Run: headless pygame with SDL's dummy video driver; simulated clock (each Clock.tick advances the game by its frame time, no real sleeping); random seed 0; keys injected as events and as key.get_pressed() state; no mouse input.
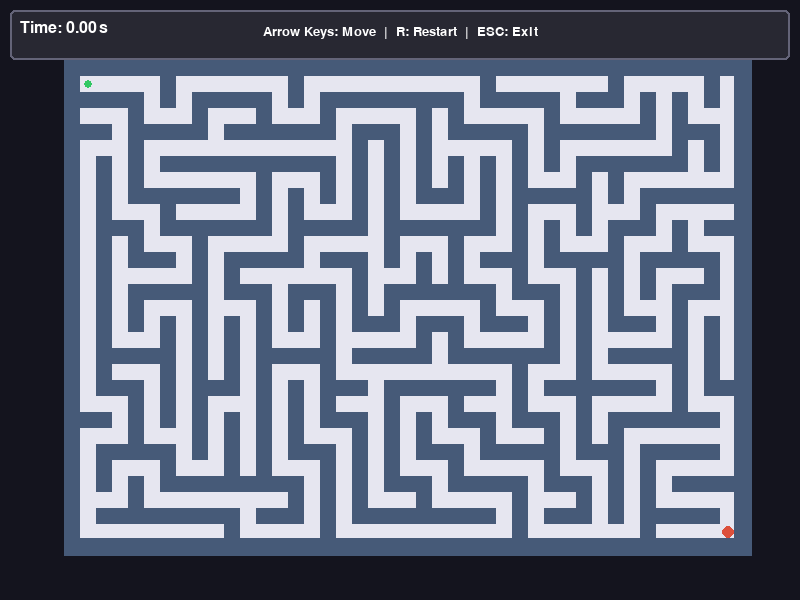
Frame 1 of 4 · flips 1–60 · no input
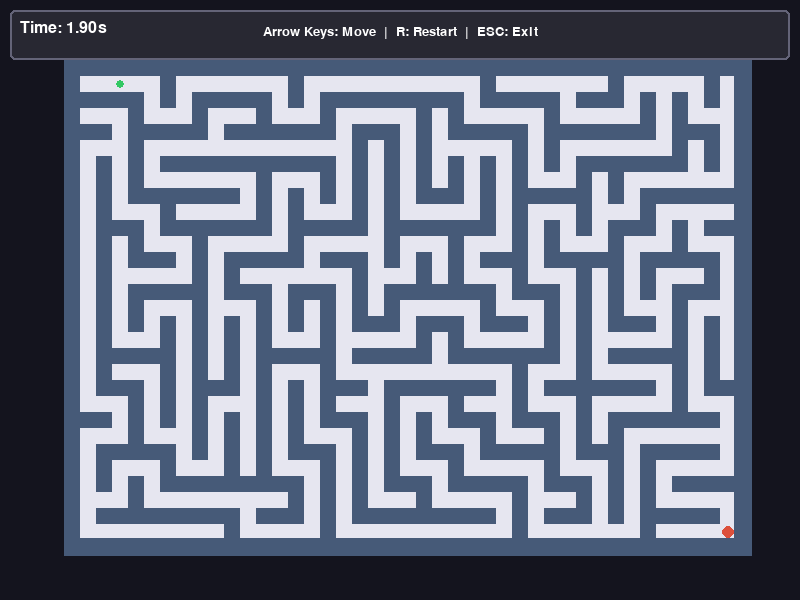
Frame 2 of 4 · flips 61–180 · tapped SPACE, RETURN · held RIGHT (→), D
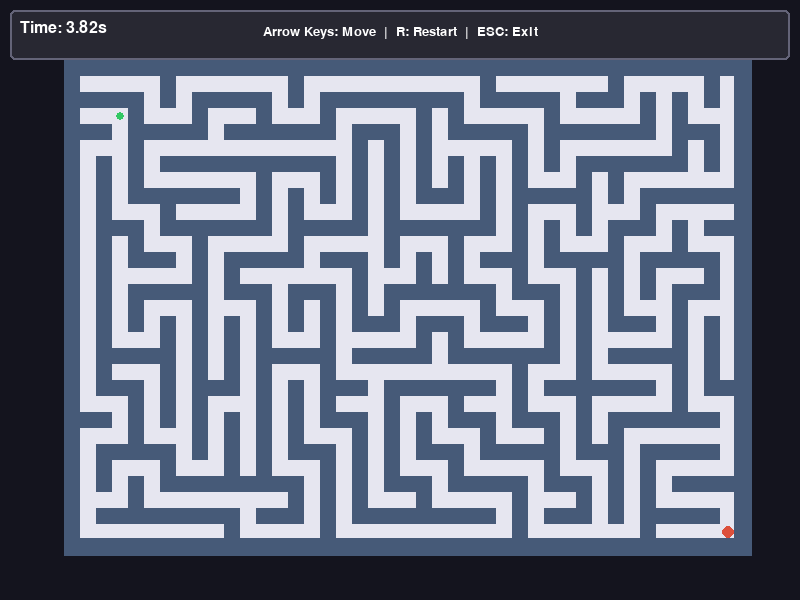
Frame 3 of 4 · flips 181–300 · held DOWN (↓), S
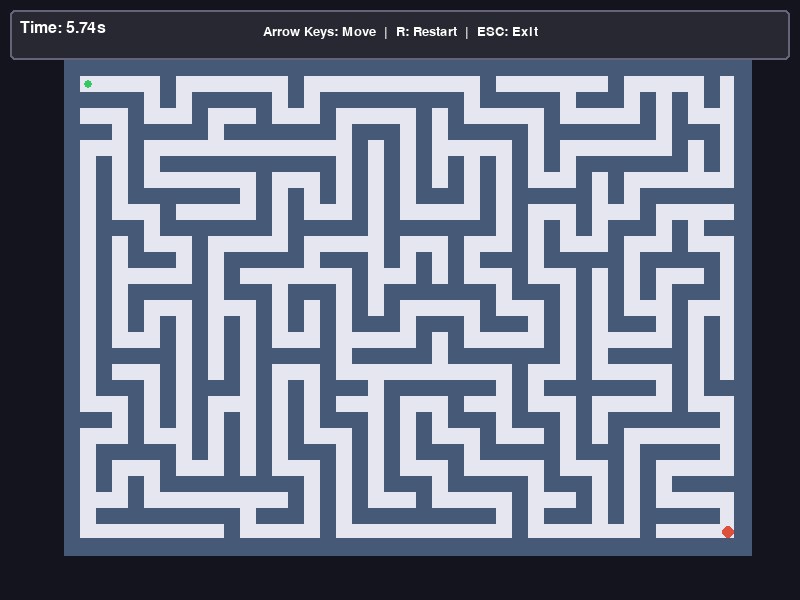
Frame 4 of 4 · flips 301–420 · held LEFT (←), A, UP (↑), W

The pygame program that drew these frames:

import pygame
import random
import sys

# 固定参数
SCREEN_WIDTH = 800
SCREEN_HEIGHT = 600
GRID_SIZE = 32
MAZE_COLS = 21  # 列数
MAZE_ROWS = 15  # 行数
MAZE_WIDTH = GRID_SIZE * MAZE_COLS
MAZE_HEIGHT = GRID_SIZE * MAZE_ROWS
MAZE_OFFSET_X = (SCREEN_WIDTH - MAZE_WIDTH) // 2
MAZE_OFFSET_Y = (SCREEN_HEIGHT - MAZE_HEIGHT) // 2
FPS = 60
RANDOM_SEED = 42

# 颜色定义
BACKGROUND_COLOR = (20, 20, 30)
MAZE_BG_COLOR = (30, 30, 40)
WALL_COLOR = (70, 90, 120)
PATH_COLOR = (230, 230, 240)
PLAYER_COLOR = (50, 200, 100)
EXIT_COLOR = (220, 80, 60)
TEXT_COLOR = (255, 255, 255)
HUD_BG_COLOR = (40, 40, 50, 180)
BUTTON_COLOR = (80, 120, 200)
BUTTON_HOVER_COLOR = (100, 150, 230)

# 迷宫生成常量
CELL_WALL = 0
CELL_PATH = 1
CELL_VISITED = 2

# 固定随机种子
random.seed(RANDOM_SEED)

# 方向向量 (dx, dy) 和对应的墙壁索引
DIRECTIONS = [
    (0, -1),  # 上
    (1, 0),   # 右
    (0, 1),   # 下
    (-1, 0)   # 左
]

class MazeGenerator:
    def __init__(self, cols, rows):
        self.cols = cols
        self.rows = rows
        self.maze = [[CELL_WALL] * (cols * 2 + 1) for _ in range(rows * 2 + 1)]
        self.generate()
    
    def generate(self):
        # 初始化所有内部单元格为未访问的墙
        for y in range(self.rows * 2 + 1):
            for x in range(self.cols * 2 + 1):
                self.maze[y][x] = CELL_WALL
        
        # 从起点开始
        start_x, start_y = 1, 1
        self.maze[start_y][start_x] = CELL_PATH
        stack = [(start_x, start_y)]
        
        while stack:
            x, y = stack[-1]
            # 查找未访问的邻居
            neighbors = []
            for dx, dy in DIRECTIONS:
                nx, ny = x + dx * 2, y + dy * 2
                if 0 < nx < self.cols * 2 and 0 < ny < self.rows * 2:
                    if self.maze[ny][nx] == CELL_WALL:
                        neighbors.append((dx, dy, nx, ny))
            
            if neighbors:
                # 随机选择一个邻居
                dx, dy, nx, ny = random.choice(neighbors)
                # 打通墙壁
                wx, wy = x + dx, y + dy
                self.maze[wy][wx] = CELL_PATH
                self.maze[ny][nx] = CELL_PATH
                stack.append((nx, ny))
            else:
                stack.pop()
        
        # 确保出口可通行（右下角）
        exit_x, exit_y = self.cols * 2 - 1, self.rows * 2 - 1
        if self.maze[exit_y][exit_x] == CELL_WALL:
            # 尝试打通右侧或下方的墙
            if exit_x > 1 and self.maze[exit_y][exit_x - 1] == CELL_PATH:
                self.maze[exit_y][exit_x] = CELL_PATH
            elif exit_y > 1 and self.maze[exit_y - 1][exit_x] == CELL_PATH:
                self.maze[exit_y][exit_x] = CELL_PATH
            else:
                # 强制打通
                self.maze[exit_y][exit_x - 1] = CELL_PATH
                self.maze[exit_y][exit_x] = CELL_PATH

class Game:
    def __init__(self):
        pygame.init()
        self.screen = pygame.display.set_mode((SCREEN_WIDTH, SCREEN_HEIGHT))
        pygame.display.set_caption("Maze Runner Easy")
        self.clock = pygame.time.Clock()
        self.font = pygame.font.SysFont("Arial", 24)
        self.small_font = pygame.font.SysFont("Arial", 20)
        self.reset_game()
    
    def reset_game(self):
        self.maze_gen = MazeGenerator(MAZE_COLS, MAZE_ROWS)
        # 玩家起始位置（左上角路径）
        self.player_x = 1
        self.player_y = 1
        self.exit_x = MAZE_COLS * 2 - 1
        self.exit_y = MAZE_ROWS * 2 - 1
        self.game_won = False
        self.game_started = False
        self.start_time = None
        self.end_time = None
    
    def can_move(self, dx, dy):
        # 检查目标位置是否是通路
        nx = self.player_x + dx
        ny = self.player_y + dy
        if 0 <= nx < MAZE_COLS * 2 + 1 and 0 <= ny < MAZE_ROWS * 2 + 1:
            return self.maze_gen.maze[ny][nx] == CELL_PATH
        return False
    
    def check_win(self):
        return self.player_x == self.exit_x and self.player_y == self.exit_y
    
    def get_elapsed_time(self):
        if self.start_time is None:
            return 0
        if self.game_won and self.end_time:
            return (self.end_time - self.start_time) / 1000.0
        return (pygame.time.get_ticks() - self.start_time) / 1000.0
    
    def draw_maze(self):
        # 绘制迷宫背景
        pygame.draw.rect(self.screen, MAZE_BG_COLOR, 
                         (MAZE_OFFSET_X, MAZE_OFFSET_Y, MAZE_WIDTH, MAZE_HEIGHT))
        
        # 绘制墙壁和路径
        for y in range(MAZE_ROWS * 2 + 1):
            for x in range(MAZE_COLS * 2 + 1):
                rect_x = MAZE_OFFSET_X + x * GRID_SIZE // 2
                rect_y = MAZE_OFFSET_Y + y * GRID_SIZE // 2
                
                if self.maze_gen.maze[y][x] == CELL_PATH:
                    color = PATH_COLOR
                    pygame.draw.rect(self.screen, color, 
                                     (rect_x, rect_y, GRID_SIZE // 2, GRID_SIZE // 2))
                else:
                    color = WALL_COLOR
                    pygame.draw.rect(self.screen, color, 
                                     (rect_x, rect_y, GRID_SIZE // 2, GRID_SIZE // 2))
        
        # 绘制出口（右下角）
        exit_rect = pygame.Rect(
            MAZE_OFFSET_X + self.exit_x * GRID_SIZE // 2 + 2,
            MAZE_OFFSET_Y + self.exit_y * GRID_SIZE // 2 + 2,
            GRID_SIZE // 2 - 4,
            GRID_SIZE // 2 - 4
        )
        pygame.draw.ellipse(self.screen, EXIT_COLOR, exit_rect)
        
        # 绘制玩家
        player_rect = pygame.Rect(
            MAZE_OFFSET_X + self.player_x * GRID_SIZE // 2 + 4,
            MAZE_OFFSET_Y + self.player_y * GRID_SIZE // 2 + 4,
            GRID_SIZE // 2 - 8,
            GRID_SIZE // 2 - 8
        )
        pygame.draw.ellipse(self.screen, PLAYER_COLOR, player_rect)
        
        # 绘制迷宫边框
        pygame.draw.rect(self.screen, WALL_COLOR, 
                         (MAZE_OFFSET_X, MAZE_OFFSET_Y, MAZE_WIDTH, MAZE_HEIGHT), 2)
    
    def draw_hud(self):
        # 绘制半透明HUD背景
        hud_rect = pygame.Rect(10, 10, SCREEN_WIDTH - 20, 50)
        pygame.draw.rect(self.screen, HUD_BG_COLOR, hud_rect, border_radius=5)
        pygame.draw.rect(self.screen, (100, 100, 120), hud_rect, 2, border_radius=5)
        
        # 显示时间
        elapsed = self.get_elapsed_time()
        time_text = f"Time: {elapsed:.2f}s"
        time_surface = self.font.render(time_text, True, TEXT_COLOR)
        self.screen.blit(time_surface, (20, 20))
        
        # 显示操作提示
        controls_text = "Arrow Keys: Move  |  R: Restart  |  ESC: Exit"
        controls_surface = self.small_font.render(controls_text, True, TEXT_COLOR)
        self.screen.blit(controls_surface, (SCREEN_WIDTH // 2 - controls_surface.get_width() // 2, 25))
        
        # 如果游戏胜利
        if self.game_won:
            # 胜利消息背景
            win_rect = pygame.Rect(
                SCREEN_WIDTH // 2 - 200,
                SCREEN_HEIGHT // 2 - 100,
                400,
                150
            )
            pygame.draw.rect(self.screen, HUD_BG_COLOR, win_rect, border_radius=10)
            pygame.draw.rect(self.screen, (100, 180, 100), win_rect, 3, border_radius=10)
            
            # 胜利文本
            win_text = self.font.render("You Win!", True, (100, 255, 100))
            time_text = self.font.render(f"Total Time: {elapsed:.2f} seconds", True, TEXT_COLOR)
            restart_text = self.small_font.render("Press R to Restart", True, TEXT_COLOR)
            
            self.screen.blit(win_text, 
                            (SCREEN_WIDTH // 2 - win_text.get_width() // 2, 
                             SCREEN_HEIGHT // 2 - 70))
            self.screen.blit(time_text, 
                            (SCREEN_WIDTH // 2 - time_text.get_width() // 2, 
                             SCREEN_HEIGHT // 2 - 30))
            self.screen.blit(restart_text, 
                            (SCREEN_WIDTH // 2 - restart_text.get_width() // 2, 
                             SCREEN_HEIGHT // 2 + 10))
    
    def handle_events(self):
        for event in pygame.event.get():
            if event.type == pygame.QUIT:
                pygame.quit()
                sys.exit()
            
            if event.type == pygame.KEYDOWN:
                if event.key == pygame.K_ESCAPE:
                    pygame.quit()
                    sys.exit()
                
                if event.key == pygame.K_r:
                    self.reset_game()
                    return
                
                # 玩家移动
                if not self.game_won:
                    dx, dy = 0, 0
                    if event.key == pygame.K_LEFT:
                        dx = -2
                    elif event.key == pygame.K_RIGHT:
                        dx = 2
                    elif event.key == pygame.K_UP:
                        dy = -2
                    elif event.key == pygame.K_DOWN:
                        dy = 2
                    
                    if dx != 0 or dy != 0:
                        if not self.game_started:
                            self.game_started = True
                            self.start_time = pygame.time.get_ticks()
                        
                        if self.can_move(dx, dy):
                            self.player_x += dx
                            self.player_y += dy
                            
                            if self.check_win() and not self.game_won:
                                self.game_won = True
                                self.end_time = pygame.time.get_ticks()
    
    def run(self):
        while True:
            self.handle_events()
            
            # 绘制背景
            self.screen.fill(BACKGROUND_COLOR)
            
            # 绘制迷宫和游戏元素
            self.draw_maze()
            self.draw_hud()
            
            pygame.display.flip()
            self.clock.tick(FPS)

if __name__ == "__main__":
    game = Game()
    game.run()
